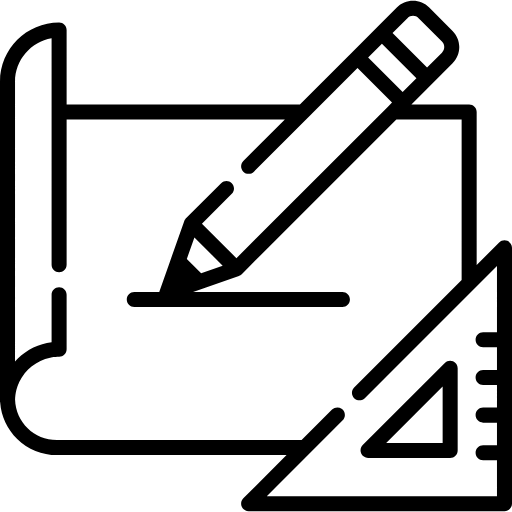
t = 0.00 s
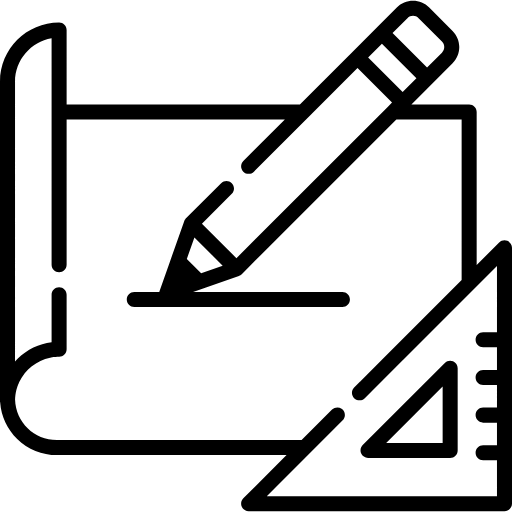
t = 1.00 s
t = 1.47 s: frame unchanged from t = 0.00 s, image omitted
t = 1.94 s: frame unchanged from t = 0.00 s, image omitted
t = 2.42 s: frame unchanged from t = 0.00 s, image omitted
t = 3.00 s: frame unchanged from t = 0.00 s, image omitted

The animated SVG that drew these frames (rendered in a browser with its animation timeline set to each time). Animation: 2 CSS @keyframes rules; one cycle of 3.00 s.

<!--?xml version="1.0" encoding="iso-8859-1"?-->
<!-- Generator: Adobe Illustrator 19.0.0, SVG Export Plug-In . SVG Version: 6.00 Build 0)  -->
<svg version="1.1" id="Capa_1" xmlns="http://www.w3.org/2000/svg" xmlns:xlink="http://www.w3.org/1999/xlink" x="0px" y="0px" viewBox="0 0 511.999 511.999" style="" xml:space="preserve">
<g>
	<g>
		<path d="M453.034,361.322c-2.808-1.164-6.04-0.521-8.19,1.628l-82.126,82.126c-2.149,2.15-2.792,5.382-1.628,8.19
			c1.162,2.809,3.904,4.639,6.943,4.639h82.126c4.151,0,7.515-3.364,7.515-7.515v-82.126
			C457.673,365.225,455.842,362.485,453.034,361.322z M386.173,442.876l56.469-56.469v56.469H386.173z" class="qFBKyBxp_0"></path>
	</g>
</g>
<g>
	<g>
		<path d="M507.361,240.867c-2.808-1.164-6.04-0.521-8.19,1.628l-22.507,22.507V111.971c0-4.151-3.365-7.515-7.515-7.515h-57.741
			l20.96-20.96c0.003-0.003,0.006-0.007,0.009-0.01l20.196-20.196c4.327-4.327,6.71-10.083,6.71-16.203s-2.383-11.874-6.71-16.203
			L429.219,7.53c-4.327-4.327-10.083-6.71-16.203-6.71s-11.875,2.383-16.203,6.71l-20.206,20.206l-24.416,24.416l-52.303,52.303
			H66.62V30.11c0-4.151-3.365-7.515-7.515-7.515C26.515,22.597,0,49.11,0,81.702v319.186c0,0.555,0.064,1.095,0.178,1.615
			c1.038,13.829,7.021,26.678,17.02,36.432C27.886,449.359,41.995,455.1,56.927,455.1h229.638l-43.249,43.249
			c-2.149,2.15-2.792,5.381-1.629,8.19c1.163,2.808,3.904,4.639,6.943,4.639h255.855c4.15,0,7.515-3.364,7.515-7.515V247.81
			C512,244.771,510.168,242.03,507.361,240.867z M407.443,18.159c3.072-3.074,8.077-3.074,11.149,0l23.355,23.355
			c3.074,3.073,3.074,8.076,0,11.15l-14.891,14.892L392.55,33.051L407.443,18.159z M381.922,43.679l34.505,34.504l-13.789,13.789
			l-34.503-34.504L381.922,43.679z M496.972,332.252h-13.865c-4.151,0-7.515,3.364-7.515,7.515c0,4.151,3.364,7.515,7.515,7.515
			h13.865v22.646h-13.865c-4.151,0-7.515,3.364-7.515,7.515s3.364,7.515,7.515,7.515h13.865v22.645h-13.865
			c-4.151,0-7.515,3.364-7.515,7.515c0,4.151,3.364,7.515,7.515,7.515h13.865v22.646h-13.865c-4.151,0-7.515,3.365-7.515,7.515
			c0,4.151,3.364,7.515,7.515,7.515h13.865v35.842h-230.2l75.908-75.907c2.935-2.936,2.935-7.693,0-10.628
			c-0.337-0.337-0.699-0.629-1.078-0.889c-2.926-2.004-6.952-1.709-9.551,0.889l-30.456,30.456H56.928
			c-22.792,0-41.14-17.794-41.862-40.545c0.043-1.428,0.154-2.844,0.332-4.244c0.001-0.008,0.002-0.016,0.003-0.024
			c0.084-0.665,0.185-1.327,0.3-1.985c0.013-0.075,0.027-0.15,0.04-0.225c0.105-0.587,0.223-1.171,0.352-1.753
			c0.036-0.162,0.074-0.324,0.112-0.485c0.114-0.492,0.237-0.981,0.369-1.468c0.072-0.264,0.147-0.525,0.224-0.788
			c0.11-0.382,0.224-0.763,0.345-1.14c0.121-0.377,0.25-0.75,0.381-1.123c0.091-0.261,0.181-0.522,0.279-0.781
			c0.183-0.492,0.377-0.979,0.577-1.462c0.057-0.139,0.113-0.28,0.172-0.419c0.257-0.6,0.524-1.193,0.806-1.779
			c0.012-0.025,0.023-0.05,0.035-0.075c5.878-12.164,17.183-21.233,30.75-24.047c0.038-0.008,0.076-0.017,0.114-0.025
			c0.622-0.127,1.25-0.236,1.882-0.337c0.105-0.017,0.21-0.038,0.317-0.054c0.571-0.087,1.148-0.155,1.725-0.22
			c0.162-0.018,0.323-0.043,0.486-0.059c0.557-0.056,1.119-0.093,1.681-0.128c0.178-0.011,0.356-0.03,0.534-0.039
			c0.736-0.037,1.478-0.056,2.223-0.056c4.15,0,7.515-3.364,7.515-7.515v-54.489c0-4.151-3.365-7.515-7.515-7.515
			c-4.15,0-7.515,3.364-7.515,7.515v47.447c-12.69,1.605-24.469,7.265-33.757,16.335c-0.977,0.954-1.903,1.946-2.805,2.954V81.702
			c0-21.741,15.826-39.858,36.561-43.436v73.705v152.777v0.001c0,4.15,3.365,7.515,7.515,7.515c4.15,0,7.515-3.365,7.515-7.515
			v-0.001V119.486h218.24l-41.544,41.544c-2.935,2.936-2.935,7.693,0,10.628c2.935,2.934,7.693,2.934,10.627,0l54.373-54.373
			c0.002-0.002,0.003-0.004,0.005-0.005l49.185-49.185l34.503,34.505l-4.048,4.048c-0.003,0.003-0.007,0.006-0.01,0.009
			l-151.528,151.53l-34.504-34.504l29.868-29.868c2.935-2.936,2.935-7.693,0-10.628c-2.935-2.934-7.693-2.934-10.627,0
			l-35.183,35.182c-0.188,0.188-0.364,0.387-0.529,0.591c-0.055,0.068-0.104,0.141-0.156,0.212c-0.106,0.141-0.21,0.283-0.307,0.431
			c-0.055,0.086-0.105,0.174-0.157,0.263c-0.083,0.14-0.163,0.282-0.236,0.427c-0.048,0.094-0.091,0.189-0.135,0.287
			c-0.067,0.147-0.129,0.297-0.186,0.447c-0.02,0.053-0.046,0.103-0.065,0.156l-14.641,41.475l-9.982,28.279
			c-0.132,0.376-0.227,0.758-0.298,1.143h-24.992c-4.15,0-7.515,3.364-7.515,7.515c0,4.151,3.365,7.515,7.515,7.515h208.114
			c4.151,0,7.515-3.364,7.515-7.515c0-4.151-3.364-7.515-7.515-7.515H193.093l45.83-16.178c0.038-0.014,0.074-0.033,0.112-0.047
			c0.178-0.066,0.353-0.14,0.526-0.219c0.069-0.032,0.138-0.062,0.205-0.095c0.18-0.09,0.357-0.189,0.531-0.295
			c0.056-0.034,0.114-0.065,0.169-0.1c0.181-0.116,0.357-0.243,0.53-0.377c0.043-0.033,0.088-0.062,0.13-0.096
			c0.209-0.168,0.414-0.349,0.608-0.543l154.644-154.643h65.255v160.546L354.137,387.53c-2.935,2.936-2.935,7.693,0,10.628
			c0.183,0.183,0.374,0.355,0.571,0.516c1.378,1.123,3.061,1.685,4.743,1.685s3.366-0.562,4.743-1.685
			c0.197-0.16,0.388-0.333,0.571-0.516c0.003-0.003,0,0,0.003-0.003L496.972,265.95V332.252z M222.677,265.696l-21.526,7.599
			l-14.342-14.342l7.599-21.526L222.677,265.696z" class="qFBKyBxp_1"></path>
	</g>
</g>
<g>
</g>
<g>
</g>
<g>
</g>
<g>
</g>
<g>
</g>
<g>
</g>
<g>
</g>
<g>
</g>
<g>
</g>
<g>
</g>
<g>
</g>
<g>
</g>
<g>
</g>
<g>
</g>
<g>
</g>
<style data-made-with="vivus-instant">.qFBKyBxp_0{stroke-dasharray:521 523;stroke-dashoffset:522;animation:qFBKyBxp_draw 2000ms linear 0ms forwards;}.qFBKyBxp_1{stroke-dasharray:6935 6937;stroke-dashoffset:6936;animation:qFBKyBxp_draw 2000ms linear 1000ms forwards;}@keyframes qFBKyBxp_draw{100%{stroke-dashoffset:0;}}@keyframes qFBKyBxp_fade{0%{stroke-opacity:1;}94.44444444444444%{stroke-opacity:1;}100%{stroke-opacity:0;}}</style></svg>
